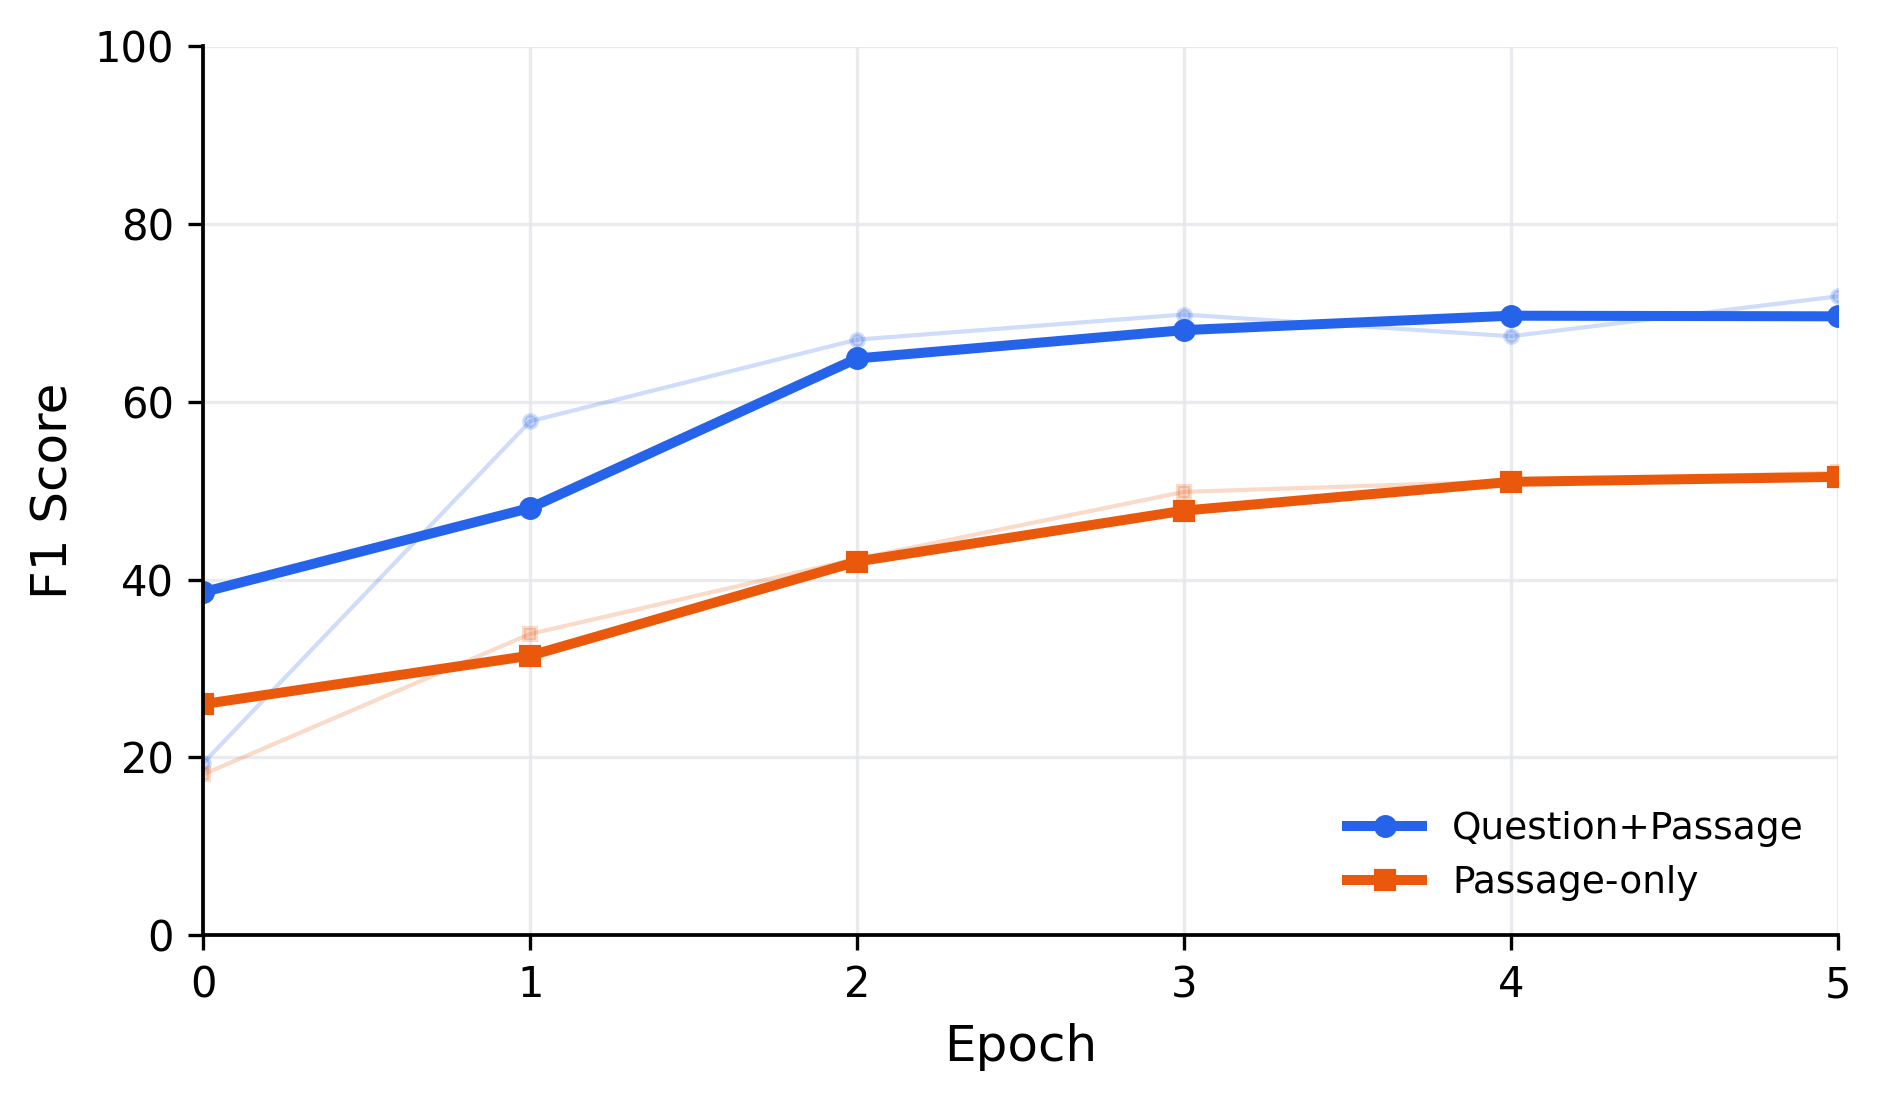

Values plotted in this chart, from the file beside it:
epoch, qp_raw, ponly_raw, qp_smoothed, ponly_smoothed, smoothing
0, 19.38, 18.1, 38.61, 26, centered_3_point_moving_average
1, 57.83, 33.9, 48.08, 31.45, centered_3_point_moving_average
2, 67.02, 42.36, 64.9, 42.05, centered_3_point_moving_average
3, 69.84, 49.88, 68.08, 47.77, centered_3_point_moving_average
4, 67.4, 51.08, 69.71, 51.01, centered_3_point_moving_average
5, 71.88, 52.06, 69.64, 51.57, centered_3_point_moving_average
